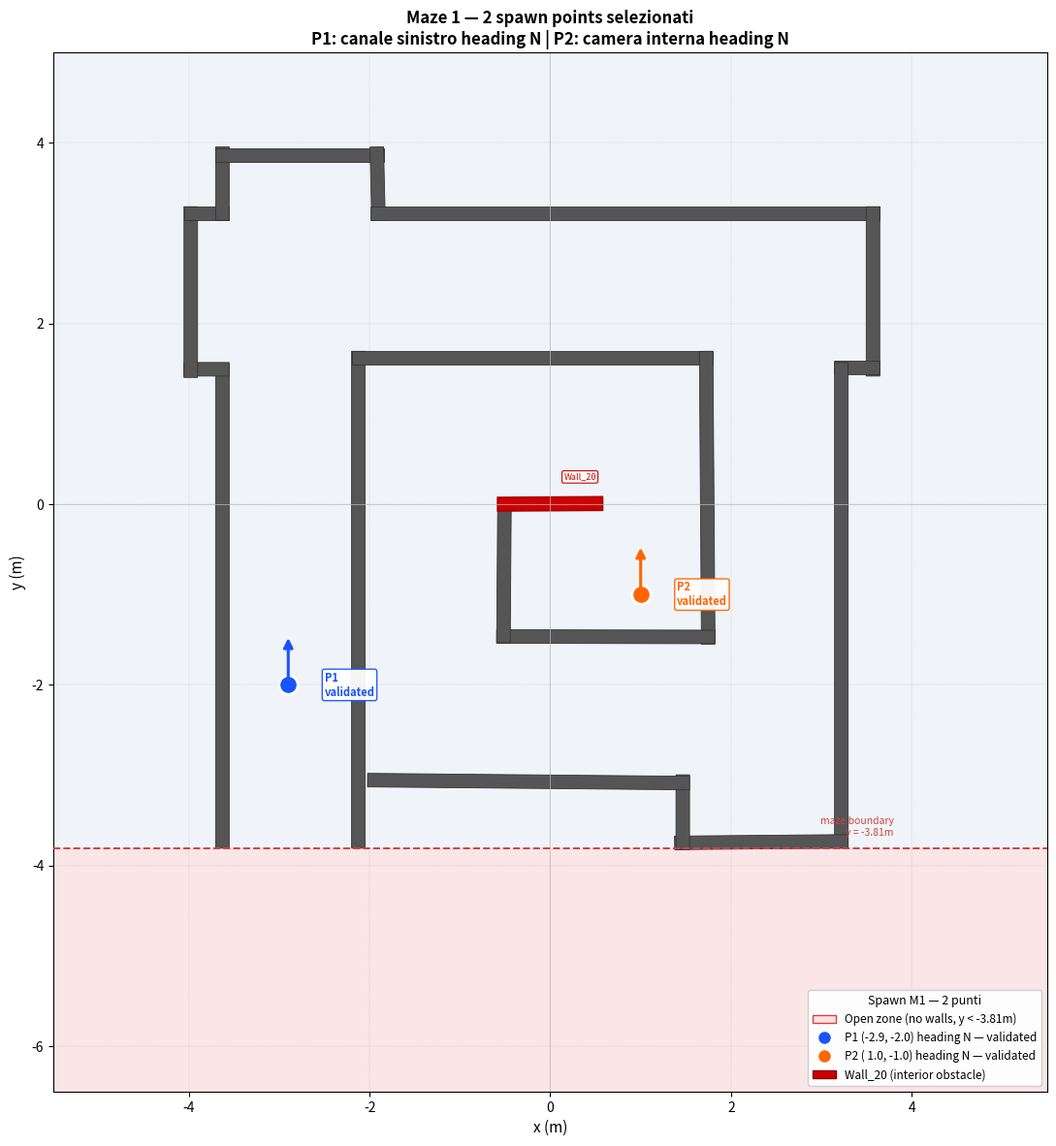

Here is the Python script that generated this plot:
"""
Plot Maze 1 (labirinto_9a) top-down with the 2 selected spawn points.
Wall data from <state> section of labirinto_9a.world (world-frame poses).

P1 (-2.9, -2.0, N): left channel — validated
P2 ( 1.0, -1.0, N): inner chamber — validated
"""
import numpy as np
import matplotlib.pyplot as plt
import matplotlib.patches as patches
from matplotlib.lines import Line2D

# ── Wall data: (name, cx, cy, yaw_rad, length) — world-frame from <state> ──
WALLS = [
    ("Wall_0",  -3.62886, -1.12723,  1.57080, 5.36043),
    ("Wall_1",  -3.80387,  1.49349,  3.14159, 0.50000),
    ("Wall_2",  -3.97886,  2.34777,  1.57080, 1.88957),
    ("Wall_3",  -3.80387,  3.21756,  0.00000, 0.50000),
    ("Wall_4",  -3.62886,  3.54857,  1.57080, 0.81203),
    ("Wall_5",  -2.77366,  3.86408,  0.00000, 1.86043),
    ("Wall_6",  -1.91068,  3.54857, -1.54738, 0.81221),
    ("Wall_7",   0.82634,  3.21756,  0.00000, 5.63957),
    ("Wall_8",   3.57113,  2.35553, -1.57080, 1.87406),
    ("Wall_9",   3.39614,  1.50900,  3.14159, 0.50000),
    ("Wall_10",  3.22113, -1.11947, -1.57080, 5.37594),
    ("Wall_11",  2.33584, -3.74020, -3.13283, 1.92066),
    ("Wall_12",  1.46606, -3.40918,  1.57080, 0.82754),
    ("Wall_13", -0.24090, -3.07041,  3.13251, 3.56405),
    ("Wall_15", -2.12459, -1.05744,  1.57080, 5.50000),
    ("Wall_16", -0.19959,  1.61756,  0.00000, 4.00000),
    ("Wall_17",  1.73643,  0.07197, -1.56367, 3.24126),
    ("Wall_18",  0.61464, -1.46694,  3.13958, 2.41562),
    ("Wall_19", -0.51269, -0.73215,  1.56328, 1.60622),
    ("Wall_20", -0.00162,  0.00361,  0.00646, 1.16122),
]

WALL_W = 0.15

# ── Spawn points ──
# format: (x, y, yaw, label, color, validated)
# validated=True  → min_lidar ≥ 0.40m confirmed in Gazebo
# validated=False → geometrically safe (min_wall=0.467m) but not yet Gazebo-tested
SPAWNS = [
    (-2.9, -2.0, 1.571, "P1", "#1a53ff", True),  # left channel heading N
    ( 1.0, -1.0, 1.571, "P2", "#ff6600", True),  # inner chamber heading N
]

OPEN_SOUTH_Y = -3.81
ARROW_LEN = 0.55
WALL_W_DRAW = 0.15


def wall_polygon(cx, cy, yaw, length):
    hl, hw = length / 2, WALL_W_DRAW / 2
    c, s = np.cos(yaw), np.sin(yaw)
    return np.array([
        [cx + hl*c - hw*s, cy + hl*s + hw*c],
        [cx + hl*c + hw*s, cy + hl*s - hw*c],
        [cx - hl*c + hw*s, cy - hl*s - hw*c],
        [cx - hl*c - hw*s, cy - hl*s + hw*c],
    ])


fig, ax = plt.subplots(figsize=(11, 12))
ax.set_facecolor("#f0f4f8")
fig.patch.set_facecolor("white")

# ── Open south zone ──
open_rect = patches.Rectangle((-5.5, -6.5), 11.0, abs(-6.5 - OPEN_SOUTH_Y),
                                facecolor="#ffe0e0", edgecolor="none", zorder=0,
                                alpha=0.7, label="Open zone (no walls)")
ax.add_patch(open_rect)
ax.axhline(OPEN_SOUTH_Y, color="#cc4444", linewidth=1.4, linestyle="--", zorder=3)
ax.text(3.8, OPEN_SOUTH_Y + 0.12, "maze boundary\ny = -3.81m",
        fontsize=7.5, color="#cc4444", ha="right", va="bottom")

# ── Draw walls ──
for name, cx, cy, yaw, length in WALLS:
    poly = wall_polygon(cx, cy, yaw, length)
    face = "#cc0000" if name == "Wall_20" else "#555555"
    edge = "#aa0000" if name == "Wall_20" else "#333333"
    lw   = 1.2      if name == "Wall_20" else 0.6
    ax.add_patch(patches.Polygon(poly, closed=True, facecolor=face,
                                  edgecolor=edge, linewidth=lw, zorder=2))
    if name == "Wall_20":
        ax.text(cx + 0.15, cy + 0.25, "Wall_20", fontsize=6.5,
                color="#cc0000", ha="left", va="bottom", zorder=8,
                bbox=dict(boxstyle="round,pad=0.2", fc="white", ec="#cc0000", lw=0.8))

# ── Draw spawn points ──
for x, y, yaw, label, color, validated in SPAWNS:
    dx = np.cos(yaw) * ARROW_LEN
    dy = np.sin(yaw) * ARROW_LEN
    marker = "o" if validated else "x"
    if validated:
        ax.plot(x, y, marker="o", markersize=14, markerfacecolor=color,
                markeredgecolor="white", markeredgewidth=2.0, zorder=6)
    else:
        ax.plot(x, y, marker="x", markersize=13, markeredgewidth=2.5,
                color=color, zorder=6)
    ax.annotate("", xy=(x + dx, y + dy), xytext=(x, y),
                arrowprops=dict(arrowstyle="-|>", color=color,
                                lw=2.2, mutation_scale=14), zorder=7)
    val_str = "validated" if validated else "da validare"
    ax.text(x + 0.4, y, f"{label}\n{val_str}", fontsize=8, color=color,
            ha="left", va="center", fontweight="bold",
            bbox=dict(boxstyle="round,pad=0.2", fc="white", ec=color, lw=1.0, alpha=0.95))

# ── Legend ──
legend_items = [
    patches.Patch(facecolor="#ffe0e0", edgecolor="#cc4444",
                  label="Open zone (no walls, y < -3.81m)"),
    Line2D([0],[0], marker="o", color="#1a53ff", markersize=10,
           markeredgecolor="white", linestyle="None",
           label="P1 (-2.9, -2.0) heading N — validated"),
    Line2D([0],[0], marker="o", color="#ff6600", markersize=10,
           markeredgecolor="white", linestyle="None",
           label="P2 ( 1.0, -1.0) heading N — validated"),
    patches.Patch(facecolor="#cc0000", edgecolor="#880000",
                  label="Wall_20 (interior obstacle)"),
]
ax.legend(handles=legend_items, loc="lower right", fontsize=8.5,
          framealpha=0.95, title="Spawn M1 — 2 punti", title_fontsize=9)

ax.set_xlim(-5.5, 5.5)
ax.set_ylim(-6.5, 5.0)
ax.set_aspect("equal")
ax.grid(True, linestyle="--", linewidth=0.35, alpha=0.5, color="#aaaaaa")
ax.axhline(0, color="#bbbbbb", linewidth=0.5)
ax.axvline(0, color="#bbbbbb", linewidth=0.5)
ax.set_xlabel("x (m)", fontsize=11)
ax.set_ylabel("y (m)", fontsize=11)
ax.set_title(
    "Maze 1 — 2 spawn points selezionati\n"
    "P1: canale sinistro heading N | P2: camera interna heading N",
    fontsize=12, fontweight="bold"
)

import os
os.makedirs("analisi_maze/plots", exist_ok=True)
out = "analisi_maze/plots/maze1_spawn_map.png"
plt.tight_layout()
plt.savefig(out, dpi=150, bbox_inches="tight")
print(f"Saved: {out}")
plt.show()
